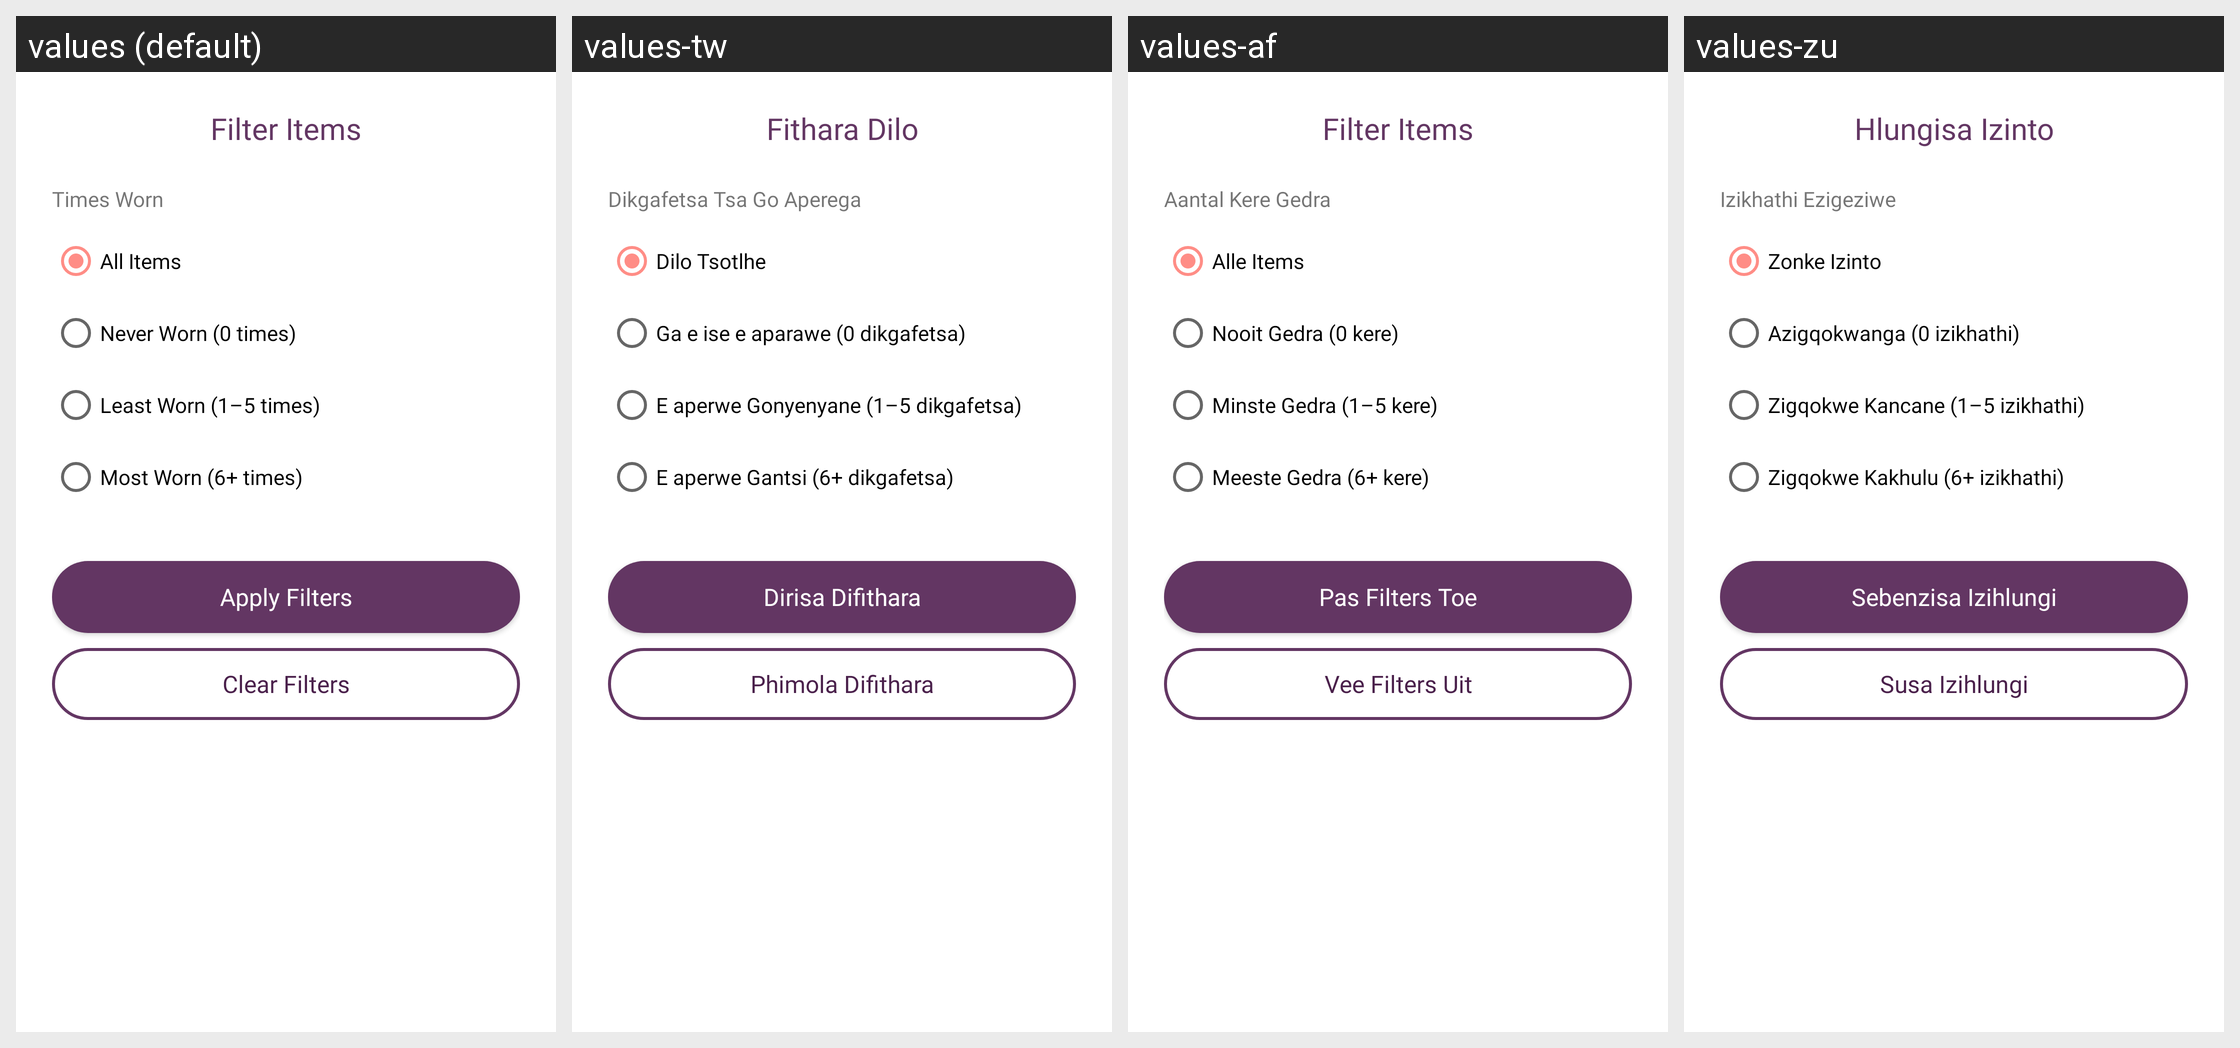

Translations of the strings shown on this Android screen, per locale in the grid:
Android screen res/layout/dialog_filter_items.xml rendered under 4 locales, left to right: values (default), values-tw, values-af, values-zu. Device: Nexus 5 (rendered at 1080×1920; each locale shown at half size, 540×960, under a caption strip naming it); theme Theme.Stylu.
Other locales in the repository, not shown: values-fr, values-it, values-nd, values-sp, values-ve, values-xh.
Strings drawn on this screen, with the default value and each locale's value (text and hints the layout hard-codes, and strings that could not be matched under every locale, appear in the picture but are not listed):

filter_items
  values: Filter Items
  values-tw: Fithara Dilo
  values-af: Filter Items
  values-zu: Hlungisa Izinto

times_worn_filter
  values: Times Worn
  values-tw: Dikgafetsa Tsa Go Aperega
  values-af: Aantal Kere Gedra
  values-zu: Izikhathi Ezigeziwe

all_items
  values: All Items
  values-tw: Dilo Tsotlhe
  values-af: Alle Items
  values-zu: Zonke Izinto

never_worn
  values: Never Worn (0 times)
  values-tw: Ga e ise e aparawe (0 dikgafetsa)
  values-af: Nooit Gedra (0 kere)
  values-zu: Azigqokwanga (0 izikhathi)

least_worn
  values: Least Worn (1–5 times)
  values-tw: E aperwe Gonyenyane (1–5 dikgafetsa)
  values-af: Minste Gedra (1–5 kere)
  values-zu: Zigqokwe Kancane (1–5 izikhathi)

most_worn
  values: Most Worn (6+ times)
  values-tw: E aperwe Gantsi (6+ dikgafetsa)
  values-af: Meeste Gedra (6+ kere)
  values-zu: Zigqokwe Kakhulu (6+ izikhathi)

apply_filters
  values: Apply Filters
  values-tw: Dirisa Difithara
  values-af: Pas Filters Toe
  values-zu: Sebenzisa Izihlungi

clear_filters
  values: Clear Filters
  values-tw: Phimola Difithara
  values-af: Vee Filters Uit
  values-zu: Susa Izihlungi
